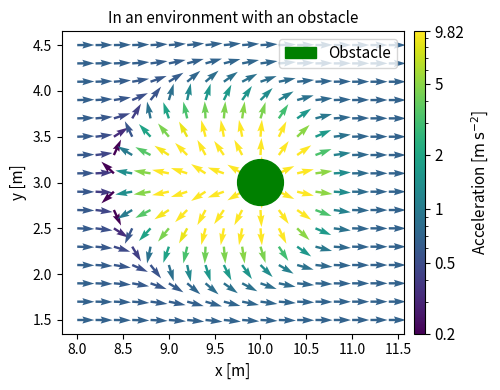

Python code for this plot: (Note: this script raises an exception after producing the figure.)
import numpy as np
import matplotlib.pyplot as plt
import matplotlib.patches as pat
import matplotlib.colors as cola
from matplotlib.ticker import FixedLocator,LogLocator, LogFormatter
from mpl_toolkits.axes_grid1 import make_axes_locatable

enviroment= {"width":6, "length":50, "obstacles":np.array([[10,3],[20,3],[30,3],[40,3]]), "obstacles_radie":0.25*np.ones(4), "borders_y": [0,6], "exit": np.array([[0,50],[6,50]]), "entery": np.array([[0,50],[6,50]]), "flow": np.array([0.5,0.5]), "intensity":0.5, "max_agents":200}

# Create a 2D grid
x = np.arange(10-2, 10+1.5, 0.2)
y = np.arange(1.5, 4.51, 0.2)

X, Y = np.meshgrid(x, y)


def get_b_grad_b(pos_a, pos_b, v_b, DT, eps = 1e-10):
    """
    Args:
        pos_a (dim,)
        pos_b (n, dim)
        v_b (n, dim)
        DT (float)
    Returns:
        b (n,)
        grad_b (n, dim)
    """
    r_ab = pos_a - pos_b
    y_b = v_b * DT

    d_1 = np.sqrt(np.sum(r_ab ** 2, axis=1, keepdims=True))
    d_2 = np.sqrt(np.sum((r_ab - y_b)**2, axis=1, keepdims=True))
    d_3 = np.sum(y_b ** 2, axis=1, keepdims=True)

    d_1 = np.maximum(d_1, eps)
    d_2 = np.maximum(d_2, eps)

    b = 1/2 * np.sqrt(np.maximum((d_1 + d_2)**2 - d_3, eps**2))

    grad_b = (d_1 + d_2) / (4 * b) * (r_ab / d_1 + (r_ab - y_b) / d_2)

    return b[:,0], grad_b

def get_acc_border(pos_a, y_border, e0, vel_a, DT_b=0.3, person_radie=0.155, A=5, B=0.1):

    d_y = pos_a[1] - y_border

    force = np.zeros(2)

    force[1] = (A / B) * np.exp(- np.clip(np.abs(d_y +  DT_b * vel_a[1])-person_radie, 0, None) / B) * np.sign(d_y)

    if np.abs(force[1])>1e-5:
        force*= seight(e0, force[np.newaxis,:], lam=0.31)

    return force


def get_force_obstacles(pos_a, DT_o, DT, vel_a, pos_obs, e0, radie_obs=np.array([0.25]*2), person_radie=0.155, A=5, B=0.2, A1=10, B1=0.1, eps=1e-10):
    """
    Docstring for get_force_obstacles
    
    :param pos_a: (dim) Description
    :param pos_obs: (obs, dim) Description
    :param e0: (dim) Description
    :param radie_obs: (1 or obs) Description
    :param A: (1) Description
    :param B: (1) Description
    :param eps: (1) Description
    :returns: (dim) Description
    """
    
    if pos_obs.size == 0:
        return np.zeros(pos_a.shape)
    if pos_obs.shape[0]<3:
        obs_indices = np.arange(pos_obs.shape[0],dtype=int)
        obs_indices1 = np.arange(pos_obs.shape[0],dtype=int)
    else:
        nu = 2
        obs_indices = np.argpartition(np.linalg.norm(pos_obs-pos_a[np.newaxis,:]-DT_o*vel_a[np.newaxis, :],axis=1), nu)[:nu]
        obs_indices1 = np.argpartition(np.linalg.norm(pos_obs-pos_a[np.newaxis,:]-DT*vel_a[np.newaxis, :],axis=1), nu)[:nu]

    r = pos_a[np.newaxis, :]+DT_o*vel_a[np.newaxis, :] - pos_obs[obs_indices]
    r_abs = np.linalg.norm(r, axis=1, keepdims=True)
    n = r /(np.maximum(r_abs, eps))

    r1 = pos_a[np.newaxis, :]+ 0*vel_a[np.newaxis, :] - pos_obs[obs_indices1]
    r1_abs = np.linalg.norm(r1, axis=1, keepdims=True)
    n1 = r1 /(np.maximum(r1_abs, eps))

    forces = (A / B) * np.exp(- np.clip(r_abs-radie_obs[obs_indices]-person_radie, 0, None) / B) * n
    weights = seight(e0, forces, lam=0.31)
    weighted_forces = forces * weights[:, np.newaxis]

    forces1 = (A1 / B1) * np.exp(- np.clip(r1_abs-radie_obs[obs_indices1]-person_radie, 0, None) / B1) * n1
    weights1 = seight(e0, forces1, lam=0.31)
    weighted_forces1 = forces1 * weights1[:, np.newaxis]

    total_force = np.sum(weighted_forces, axis=0) + np.sum(weighted_forces1, axis=0)
    return total_force

def seight_old(e0, f, phi=200/360*3.14, c=0.31):
    if f.size == 0:
        return np.zeros((0,),dtype=float)
    v1 = np.sum(e0[np.newaxis, :] * f, axis=1)
    v2 = np.linalg.norm(f, axis=1)
    cos_phi = np.cos(phi)
    v2 = cos_phi * v2

    weight = np.where(v1 >= v2, 1.0, c)
    return weight

def seight(e0, f, lam=0.31):
    if f.size == 0:
        return np.zeros((0,),dtype=float)
    
    f = f/np.clip(np.linalg.norm(f, axis=1, keepdims=True),1e-10,None)
    
    l = lam + (1-lam)/2 * (1-(e0[0]*f[:,0]+e0[1]*f[:,1]))

    return  l

def get_acc_people(pos_a, pos, vs, e0, DT=0.5, delta_T=0.1, person_radie=0.155, max_distance=3.0, A=2.1, B=0.28, A_2=7, B_2=0.1):
    """
    Calculate the social force between all agents with a  distance below max_distance.
    pos_a: (2,) single agent
    pos: (N, 2) positions of all agents
    vs: (N, 2) velocities of all agents
    e0: (2,) desired direction of agent a
    A=1.7, B=0.28
    A=1.7, B=0.28
    """ 
    neighbor_indices = get_neighbour_indices(pos, pos_a, max_distance)
    if neighbor_indices.size == 0:
        return np.zeros(pos_a.shape)
    pos_b = pos[neighbor_indices]
    v_b = vs[neighbor_indices]

    b, grad_b = get_b_grad_b(pos_a, pos_b, v_b, DT)

    r = (pos_a[np.newaxis,:]-pos_b)
    b2 = np.linalg.norm(r, axis=1)
    grad_b2 = r / np.maximum(b2[:, np.newaxis], 1e-10)
    #b2, grad_b2 = get_b_grad_b(pos_a, pos_b, v_b, delta_T)
    

    
    forces = (A/B) * np.exp(-np.clip(b-2*person_radie, 0, None) / B)[:, np.newaxis] * seight(e0, grad_b, 0.31)[:, np.newaxis] * grad_b + (A_2/B_2) * np.exp(-(b2-2*person_radie-0.2) / B_2)[:, np.newaxis] * seight(e0, grad_b2, 0.31)[:, np.newaxis]  * grad_b2
    
    total_force = np.sum(forces, axis=0)

    return total_force

def get_neighbour_indices(pos, pos_a, max_radius, eps=1e-8):
    """
    Get the indices of neighboring agents within a certain radius.
    """
    distances = np.linalg.norm(pos - pos_a, axis=1)

    neighbor_indices = np.where((eps < distances) & (distances < max_radius))[0]
    return neighbor_indices

def acc_target(vels, e0, desired_speed=1.34, relaxation_time=0.5):
    """
    Calculate the desired speed for agents based on its current positions
    and target destinations.
    """
    return (1. / relaxation_time) * (e0 * np.abs(desired_speed) - vels)

"""
def get_b_grad_b(pos_a, pos_b, v_b, dt, eps = 1e-10):
    r_ab = pos_a - pos_b
    y_b = v_b * dt
    d_1 = np.sum(r_ab ** 2, axis=1)
    d_2 = np.sum((r_ab - y_b)**2, axis=1)
    d_3 = np.sum(y_b ** 2, axis=1)
    b = 1/2 * np.sqrt(np.maximum(d_1 + d_2 - d_3, eps**2))
    grad_b = (2 * r_ab - y_b) / (4 * b[:, np.newaxis])
    return b, grad_b

def get_acc_border(pos_a, y_border, person_radie=0.155, A=5, B=0.2):

    d_y = pos_a[1] - y_border

    force = np.zeros(2)
    force[1] = (A / B) * np.exp(- np.clip(np.abs(d_y)-person_radie,0,None) / B) * np.sign(d_y)

    return force


def get_force_obstacles(pos_a, pos_obs, e0, radie_obs=0.3, person_radie=0.155, A=10, B=0.2, eps=1e-10):
    
    if pos_obs.size == 0:
        return np.zeros(pos_a.shape)
    if pos_obs.shape[0]<3:
        obs_indices=np.arange(pos_obs.shape[0],dtype=int)
    else:
        nu = 2
        obs_indices = np.argpartition(np.linalg.norm(pos_obs-pos_a[np.newaxis,:],axis=1), nu)[:nu]

    r = pos_a[np.newaxis, :] - pos_obs[obs_indices]
    r_abs = np.linalg.norm(r, axis=1)
    n = r /(np.maximum(r_abs, eps)[:, np.newaxis])

    forces = (A / B) * np.exp(- np.clip(r_abs-0.25-person_radie,0,None) / B)[:, np.newaxis] * n
    weights = seight(e0, forces,lam=0.35)
    weighted_forces = forces * weights[:, np.newaxis]
    
    total_force = np.sum(weighted_forces, axis=0)
    
    return total_force

def seight_old(e0, f, phi=200/360*3.14, c=0.31):
    if f.size == 0:
        return np.zeros((0,),dtype=float)
    v1 = np.sum(e0[np.newaxis, :] * f, axis=1)
    v2 = np.linalg.norm(f, axis=1)
    cos_phi = np.cos(phi)
    v2 = cos_phi * v2

    weight = np.where(v1 >= v2, 1.0, c)
    return weight

def seight(e0, f, lam=0.31):
    if f.size == 0:
        return np.zeros((0,),dtype=float)
    
    f = f/np.clip(np.linalg.norm(f, axis=1, keepdims=True),1e-10,None)
    
    l = (lam + (1-lam)/2 * (1-(e0[0]*f[:,0]+e0[1]*f[:,1])))

    return  l

def get_acc_people(pos_a, pos, vs, e0, delta_t=0.1, person_radie=0.155, max_distance=3.0, A=1.7, B=0.28, A_2=0.0, B_2=0.05):

    neighbor_indices = np.zeros(1,dtype=int)
    if neighbor_indices.size == 0:
        return np.zeros(pos_a.shape)
    pos_b = pos[neighbor_indices]
    v_b = vs[neighbor_indices]

    b, grad_b = get_b_grad_b(pos_a, pos_b, v_b, delta_t)
    forces = ((A/B) * np.exp(-np.clip(b-2*person_radie,0,None) / B)[:, np.newaxis] * seight(e0, grad_b)[:, np.newaxis] + (A_2/B_2) * np.exp(-(b-2*person_radie) / B_2)[:, np.newaxis]) * grad_b
    
    total_force = np.sum(forces, axis=0)

    return total_force
"""

"""
# Define vector field: example a simple rotational field F = (-y, x)
def get_acc_border(pos_a, y_border, A=10, B=0.2):

    r_y = pos_a[1] - y_border

    force = np.zeros(2)
    force[1] = (A / B) * np.exp(- np.abs(r_y) / B) * np.sign(r_y)
    return force

def get_b_grad_b(pos_a, pos_b, v_b, dt, eps = 1e-10):
    ""
    Args:
        pos_a (dim,)
        pos_b (n, dim)
        v_b (n, dim)
        dt (float)
    Returns:
        b (n,)
        grad_b (n, dim)
    ""
    r_ab = pos_a - pos_b
    y_b = v_b * dt
    d_1 = np.sum(r_ab ** 2, axis=1)
    d_2 = np.sum((r_ab - y_b)**2, axis=1)
    d_3 = np.sum(y_b ** 2, axis=1)

    b = 1/2 * np.sqrt(d_1 + d_2 - d_3)
    grad_b = (2 * r_ab - y_b) / (4 * b[:, np.newaxis] + eps)

    return b, grad_b

def get_acc_people(pos_a, pos, delta_t=0.2, max_distance=2.0, A=2.1, B=0.3):
    ""
    Calculate the social force between all agents with a  distance below max_distance.
    "" 
    vs = np.zeros(pos.shape)
    neighbor_indices = np.array([1])
    if neighbor_indices.size == 0:
        return np.zeros(pos_a.shape)
    pos_b = pos[neighbor_indices]
    v_b = vs[neighbor_indices]

    b, grad_b = get_b_grad_b(pos_a, pos_b, v_b, delta_t)

    forces = (A / B) * np.exp(-b / B)[:, np.newaxis] * grad_b

    weighted_forces = forces

    total_force = np.sum(weighted_forces, axis=0)

    return total_force

def get_force_obstacles(pos_a, radie_obs=0.3, A=10, B=0.2):
    r = pos_a[np.newaxis, :] - enviroment["obstacles"]
    r_abs = np.linalg.norm(r, axis=1)
    n = r / r_abs[:, np.newaxis]

    forces = (A / B) * np.exp(- (r_abs-radie_obs) / B)[:, np.newaxis] * n

    weighted_forces = forces
    
    total_force = np.sum(weighted_forces, axis=0)
    
    return total_force
"""

posO=np.array(enviroment["obstacles"])
e0=np.array([1,0])
U = np.zeros(X.shape)
V = np.zeros(X.shape)
for i in range(X.shape[0]):
    for j in range(X.shape[1]):
        pos = np.array([X[i,j], Y[i,j]])
        force = get_force_obstacles(pos,0.5,0.1,1*e0,posO,e0)
        poss= np.array([[15,3]])
        force += get_acc_border(pos, enviroment["borders_y"][0], e0, 1*e0)
        force += get_acc_people(pos, poss, np.array([[-1.34,0]]),e0)
        force += get_acc_border(pos, enviroment["borders_y"][1], e0, 1*e0)
        force += acc_target(1*e0, e0, desired_speed=1.34, relaxation_time=0.5)

        force = np.where(np.linalg.norm(force)>9.82, force/np.linalg.norm(force)*9.82, force)
        U[i,j] = force[0]
        V[i,j] = force[1]


# Magnitude used for coloring and (optionally) normalizing arrow lengths
M = np.sqrt(U**2 + V**2)

fig, ax = plt.subplots(figsize=(5,4))
# Normalize arrow lengths by magnitude (so arrows are visually uniform) by dividing U,V by M,
# but avoid dividing by zero.
eps = 1e-10
U_norm = U / (M + eps)
V_norm = V / (M + eps)

arrow = pat.FancyArrow(
    15.2,
    3.2,
    -1.1,
    0,
    width=0.01,
    head_width=0.3,
    head_length=0.2,
    color="Black",
    alpha=0.6,
    label="velocity"
)
q = ax.quiver(X, Y, U_norm, V_norm, np.clip(M,0.2,9.82), angles='xy', cmap='viridis', scale=20, width=0.007, norm=cola.LogNorm(vmin=0.2, vmax=9.82))

#ax.add_patch(arrow)
#ax.add_patch(pat.Circle((15,3),0.31/2,alpha=1,color="Red",label="Agent"))
ax.add_patch(pat.Circle((10,3),0.25,alpha=1,color="Green",label="Obstacle"))
#ax.add_patch(pat.Circle((20,3),0.25,alpha=0.6,color="Green"))


# Quiver: use M for color; scale controls arrow length (tweak scale for your figure)
ax.set_aspect('equal')
ax.set_xlabel('x [m]',fontsize=11)
ax.set_ylabel('y [m]',fontsize=11)
divider = make_axes_locatable(ax)

cax = divider.append_axes("right", size="3%", pad=0.1)

ax.set_title('In an environment with an obstacle',fontsize=11)
cbar = plt.colorbar(q, cax=cax)
cbar.set_label('Acceleration [$\mathrm{m\,s^{-2}}$]', fontsize=11)
ticks=[0.2, 0.5, 1.0, 2, 5, 9.82]
cbar.ax.yaxis.set_major_locator(FixedLocator(ticks))
cbar.ax.set_yticklabels([f"{t:g}" for t in ticks],fontsize=11)  # fixed labels
cbar.set_ticks(ticks)




ax.legend(loc="upper right",fontsize=11)
plt.tight_layout()
plt.savefig("C://Users//46738//OneDrive//Dokument//VS-program chalmers//SOCS_project//plot_method//method obs.png", dpi=300, bbox_inches="tight")
plt.show()
